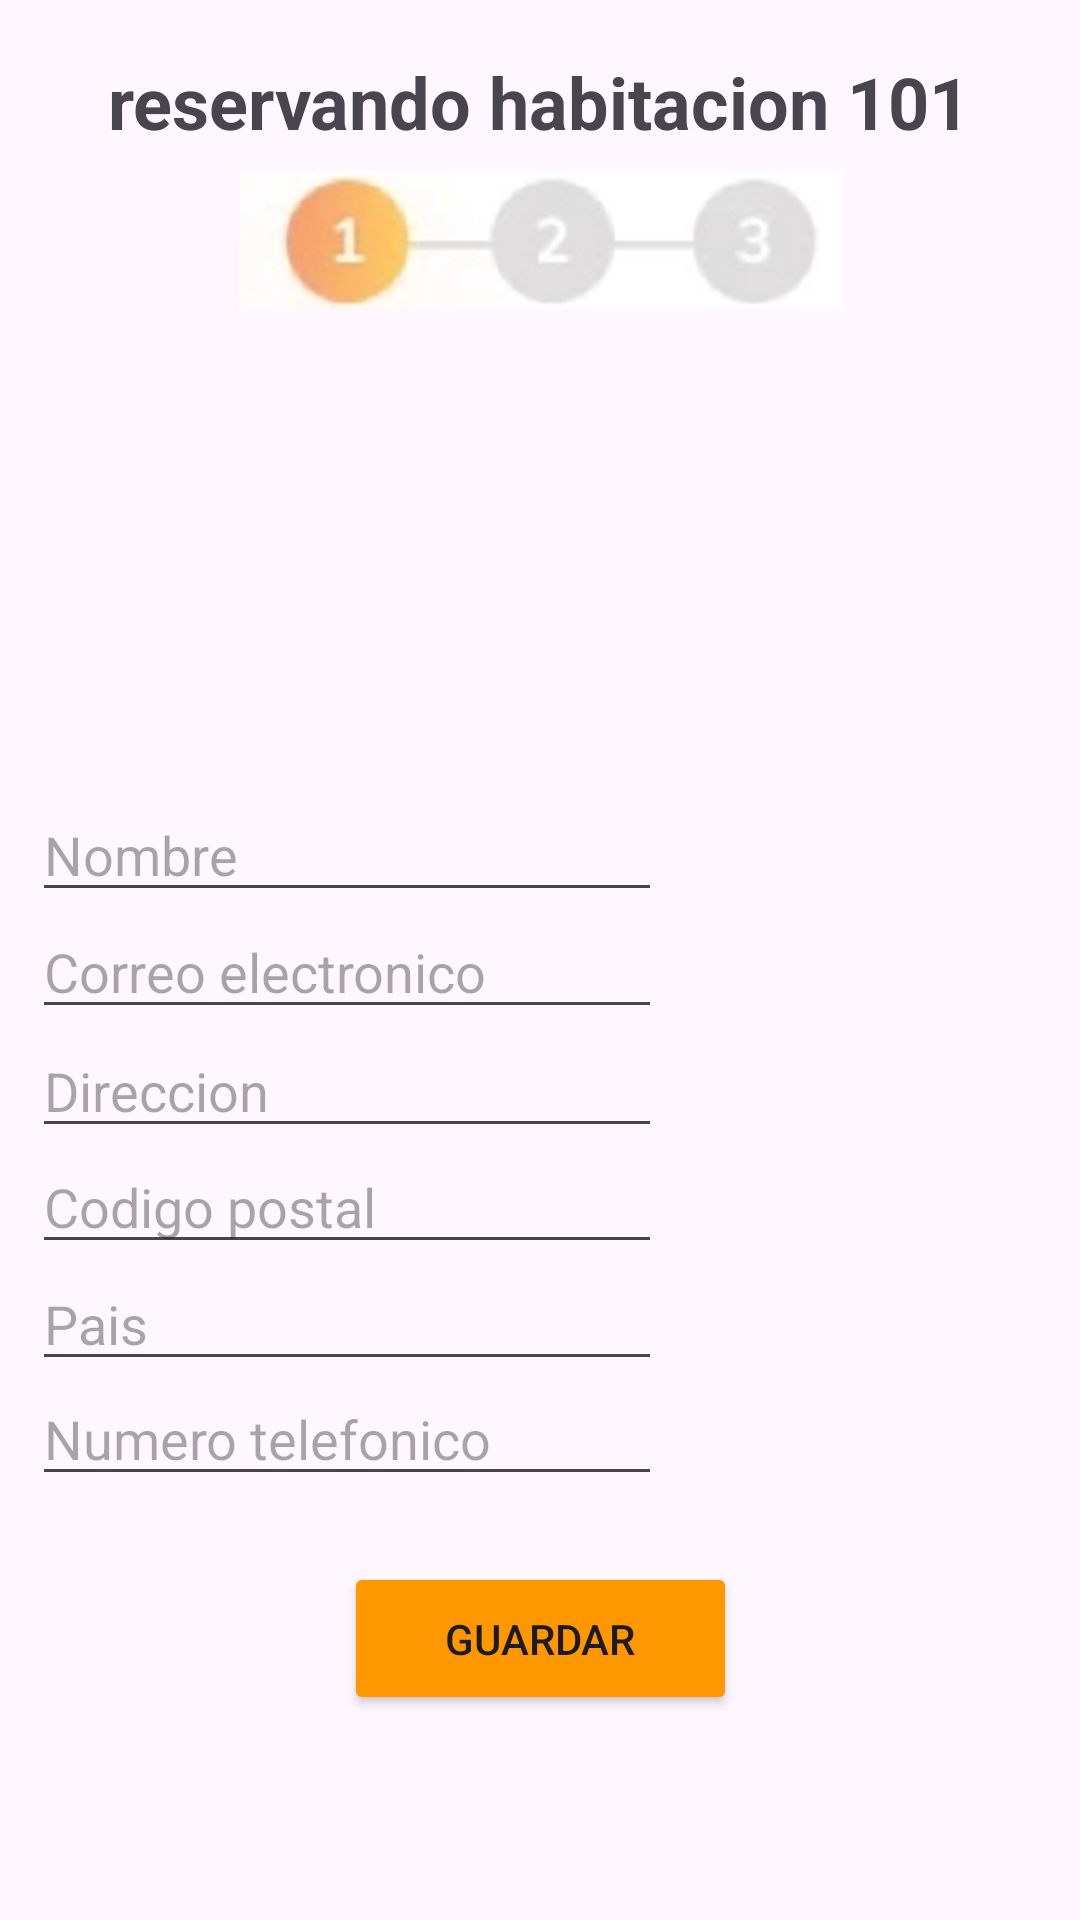

Android layout source for this screen:
<!-- AndroidManifest.xml: application theme Theme.Hotelcielo -->
<!-- res/layout/confirmaciondatos.xml -->
<?xml version="1.0" encoding="utf-8"?>
<androidx.constraintlayout.widget.ConstraintLayout xmlns:android="http://schemas.android.com/apk/res/android"
    xmlns:app="http://schemas.android.com/apk/res-auto"
    xmlns:tools="http://schemas.android.com/tools"
    android:id="@+id/confirmaciondatos"
    android:layout_width="match_parent"
    android:layout_height="match_parent"
    android:backgroundTint="#000000"
    tools:context=".MainActivity">

    <ImageView
        android:id="@+id/imageView2"
        android:layout_width="wrap_content"
        android:layout_height="wrap_content"
        app:layout_constraintBottom_toBottomOf="parent"
        app:layout_constraintEnd_toEndOf="parent"
        app:layout_constraintHorizontal_bias="0.041"
        app:layout_constraintStart_toStartOf="parent"
        app:layout_constraintTop_toTopOf="parent"
        app:layout_constraintVertical_bias="0.028"
        app:srcCompat="@drawable/volver" />

    <TextView
        android:id="@+id/lblreservandohabitacion"
        android:layout_width="wrap_content"
        android:layout_height="wrap_content"
        android:text="reservando habitacion 101"
        android:textSize="24sp"
        android:textStyle="bold"
        app:layout_constraintBottom_toBottomOf="parent"
        app:layout_constraintEnd_toEndOf="parent"
        app:layout_constraintHorizontal_bias="0.498"
        app:layout_constraintStart_toStartOf="parent"
        app:layout_constraintTop_toTopOf="parent"
        app:layout_constraintVertical_bias="0.029" />

    <ImageView
        android:id="@+id/imageView3"
        android:layout_width="285dp"
        android:layout_height="46dp"
        app:layout_constraintBottom_toBottomOf="parent"
        app:layout_constraintEnd_toEndOf="parent"
        app:layout_constraintStart_toStartOf="parent"
        app:layout_constraintTop_toTopOf="parent"
        app:layout_constraintVertical_bias="0.096"
        app:srcCompat="@drawable/proceso1" />

    <EditText
        android:id="@+id/txtcodigopostal"
        android:layout_width="wrap_content"
        android:layout_height="wrap_content"
        android:ems="10"
        android:hint="Codigo postal"
        android:inputType="text"
        app:layout_constraintBottom_toBottomOf="parent"
        app:layout_constraintEnd_toEndOf="parent"
        app:layout_constraintHorizontal_bias="0.072"
        app:layout_constraintStart_toStartOf="parent"
        app:layout_constraintTop_toTopOf="parent"
        app:layout_constraintVertical_bias="0.635" />

    <EditText
        android:id="@+id/txtnumerotelefonico"
        android:layout_width="wrap_content"
        android:layout_height="wrap_content"
        android:ems="10"
        android:hint="Numero telefonico"
        android:inputType="text"
        app:layout_constraintBottom_toBottomOf="parent"
        app:layout_constraintEnd_toEndOf="parent"
        app:layout_constraintHorizontal_bias="0.072"
        app:layout_constraintStart_toStartOf="parent"
        app:layout_constraintTop_toTopOf="parent"
        app:layout_constraintVertical_bias="0.764" />

    <EditText
        android:id="@+id/txtnombre"
        android:layout_width="wrap_content"
        android:layout_height="wrap_content"
        android:ems="10"
        android:hint="Nombre"
        android:inputType="text"
        app:layout_constraintBottom_toBottomOf="parent"
        app:layout_constraintEnd_toEndOf="parent"
        app:layout_constraintHorizontal_bias="0.072"
        app:layout_constraintStart_toStartOf="parent"
        app:layout_constraintTop_toTopOf="parent"
        app:layout_constraintVertical_bias="0.439" />

    <EditText
        android:id="@+id/txtcorreo"
        android:layout_width="wrap_content"
        android:layout_height="wrap_content"
        android:ems="10"
        android:hint="Correo electronico"
        android:inputType="text"
        app:layout_constraintBottom_toBottomOf="parent"
        app:layout_constraintEnd_toEndOf="parent"
        app:layout_constraintHorizontal_bias="0.072"
        app:layout_constraintStart_toStartOf="parent"
        app:layout_constraintTop_toTopOf="parent"
        app:layout_constraintVertical_bias="0.504" />

    <EditText
        android:id="@+id/txtpais"
        android:layout_width="wrap_content"
        android:layout_height="wrap_content"
        android:ems="10"
        android:hint="Pais"
        android:inputType="text"
        app:layout_constraintBottom_toBottomOf="parent"
        app:layout_constraintEnd_toEndOf="parent"
        app:layout_constraintHorizontal_bias="0.072"
        app:layout_constraintStart_toStartOf="parent"
        app:layout_constraintTop_toTopOf="parent"
        app:layout_constraintVertical_bias="0.7" />

    <EditText
        android:id="@+id/txtdireccion"
        android:layout_width="wrap_content"
        android:layout_height="wrap_content"
        android:ems="10"
        android:hint="Direccion"
        android:inputType="text"
        app:layout_constraintBottom_toBottomOf="parent"
        app:layout_constraintEnd_toEndOf="parent"
        app:layout_constraintHorizontal_bias="0.072"
        app:layout_constraintStart_toStartOf="parent"
        app:layout_constraintTop_toTopOf="parent"
        app:layout_constraintVertical_bias="0.57" />

    <Button
        android:id="@+id/btnguardardatos"
        android:layout_width="131dp"
        android:layout_height="51dp"
        android:backgroundTint="#FF9800"
        android:text="Guardar"
        app:layout_constraintBottom_toBottomOf="parent"
        app:layout_constraintEnd_toEndOf="parent"
        app:layout_constraintStart_toStartOf="parent"
        app:layout_constraintTop_toTopOf="parent"
        app:layout_constraintVertical_bias="0.884" />

    <ImageView
        android:id="@+id/imageView8"
        android:layout_width="318dp"
        android:layout_height="162dp"
        app:layout_constraintBottom_toBottomOf="parent"
        app:layout_constraintEnd_toEndOf="parent"
        app:layout_constraintHorizontal_bias="0.496"
        app:layout_constraintStart_toStartOf="parent"
        app:layout_constraintTop_toTopOf="parent"
        app:layout_constraintVertical_bias="0.225"
        app:srcCompat="@drawable/familiar" />
</androidx.constraintlayout.widget.ConstraintLayout>
<!-- resources referenced by this layout -->
<resources>
  <!-- drawable proceso1: png bitmap (drawable, 26568 bytes) -->
  <style name="Theme.Hotelcielo" parent="Base.Theme.Hotelcielo" />
  <style name="Base.Theme.Hotelcielo" parent="Theme.Material3.DayNight.NoActionBar">
          
          
      </style>
</resources>
